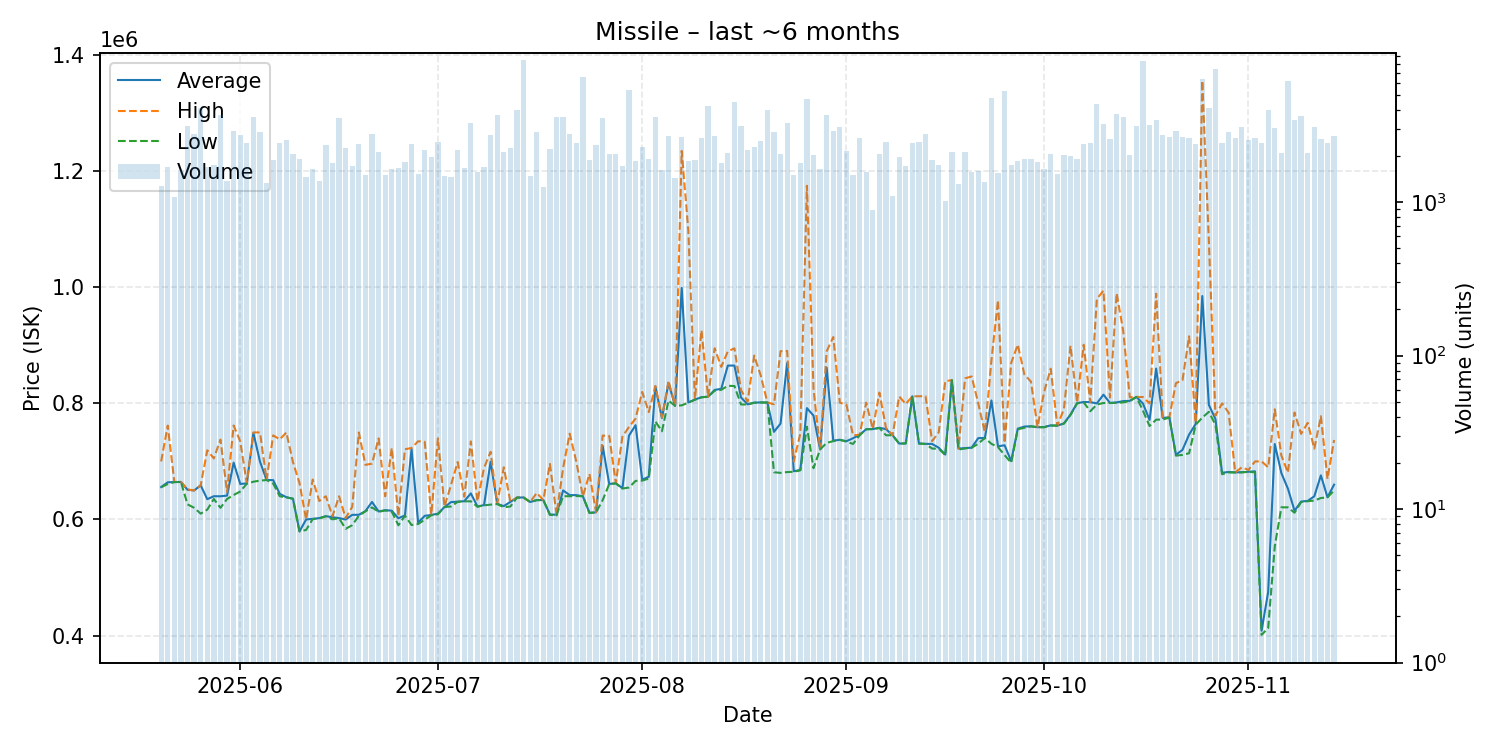

The file beside this chart, header and first rows:
date, average, highest, lowest, order_count, volume
2025-05-20, 655900, 700000, 655500, 273, 1267
2025-05-21, 664100, 761800, 661100, 319, 1704
2025-05-22, 664500, 664600, 664400, 256, 1081
2025-05-23, 664700, 664900, 664700, 285, 1610
2025-05-24, 651200, 651900, 626100, 308, 3121
2025-05-25, 650000, 650000, 620200, 343, 2774
2025-05-26, 658800, 658900, 610100, 369, 4083
2025-05-27, 635000, 719200, 617000, 314, 1684
2025-05-28, 640100, 705200, 635300, 310, 1753
2025-05-29, 640000, 737700, 620100, 405, 3678
2025-05-30, 641100, 647700, 635300, 317, 1383
2025-05-31, 698000, 762000, 642200, 382, 2906
2025-06-01, 661300, 734500, 648200, 387, 2737
2025-06-02, 662100, 662500, 661700, 395, 2427
2025-06-03, 749100, 750000, 665100, 397, 3616
2025-06-04, 699700, 750000, 667000, 314, 2876
2025-06-05, 668100, 668100, 668000, 314, 1341
2025-06-06, 667800, 744900, 661900, 371, 1880
2025-06-07, 644100, 738000, 640000, 371, 2431
2025-06-08, 638400, 750000, 638100, 406, 2527
2025-06-09, 635800, 698900, 635700, 390, 2056
2025-06-10, 579500, 662600, 579400, 302, 1921
2025-06-11, 600000, 600000, 582000, 326, 1456
2025-06-12, 601100, 668800, 600700, 304, 1638
2025-06-13, 602400, 631900, 601800, 308, 1368
2025-06-14, 605700, 640000, 605500, 352, 2351
2025-06-15, 603900, 605500, 600300, 377, 1793
2025-06-16, 602400, 640000, 602100, 345, 3557
2025-06-17, 600000, 602300, 583900, 326, 2258
2025-06-18, 608000, 621900, 590200, 305, 1719
2025-06-19, 608100, 750000, 606500, 331, 2394
2025-06-20, 614400, 694100, 614100, 339, 1495
2025-06-21, 630200, 696300, 620800, 386, 2802
2025-06-22, 613800, 739700, 613200, 361, 2140
2025-06-23, 616100, 640000, 615500, 307, 1500
2025-06-24, 615100, 723150, 613500, 330, 1641
2025-06-25, 602100, 606000, 590000, 304, 1666
2025-06-26, 607000, 721000, 606500, 331, 1815
2025-06-27, 721600, 723200, 590500, 320, 2398
2025-06-28, 594700, 734800, 592200, 282, 1526
2025-06-29, 606300, 733900, 599700, 352, 2189
2025-06-30, 607800, 608000, 607200, 351, 1975
2025-07-01, 610000, 739700, 608900, 354, 2478
2025-07-02, 621500, 622000, 621400, 334, 1492
2025-07-03, 630000, 660000, 622500, 320, 1450
2025-07-04, 630700, 699000, 630400, 310, 2198
2025-07-05, 631500, 639300, 631300, 340, 1683
2025-07-06, 645000, 734500, 631300, 341, 3269
2025-07-07, 622400, 631300, 622000, 299, 1568
2025-07-08, 624800, 688800, 624400, 322, 1700
2025-07-09, 699600, 716700, 625600, 339, 2730
2025-07-10, 627000, 627000, 626600, 350, 3727
2025-07-11, 623100, 690000, 621000, 289, 2133
2025-07-12, 630300, 630400, 622400, 343, 2264
2025-07-13, 637800, 637900, 637700, 375, 3988
2025-07-14, 637900, 637900, 637900, 342, 8391
2025-07-15, 630100, 630100, 630100, 303, 1488
2025-07-16, 633500, 645800, 633300, 333, 2888
2025-07-17, 633500, 633500, 633400, 279, 1249
2025-07-18, 608600, 695800, 608000, 359, 2213
... 119 more rows
